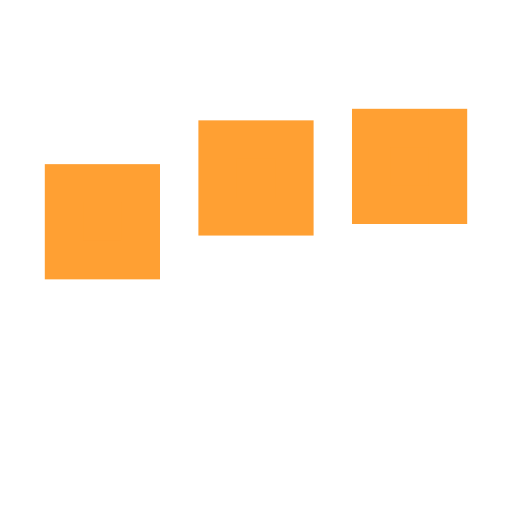
t = 0.00 s
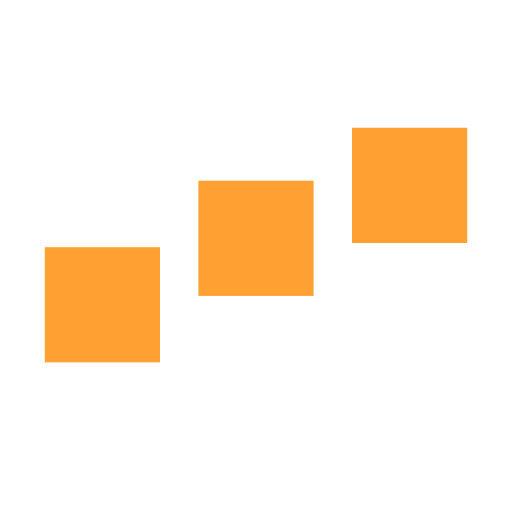
t = 0.25 s
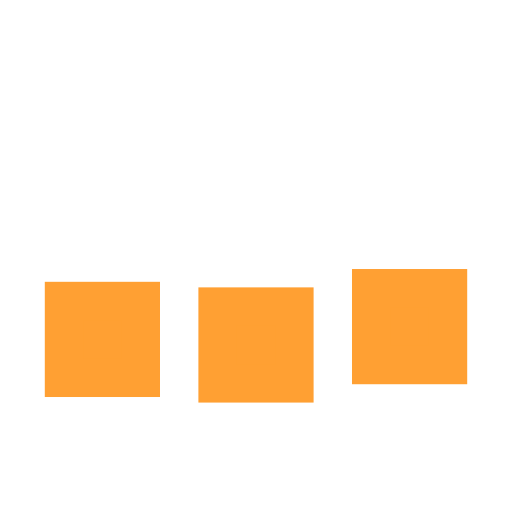
t = 0.75 s
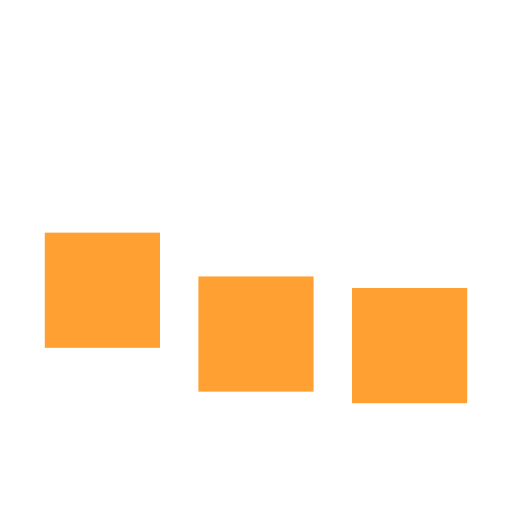
t = 1.00 s
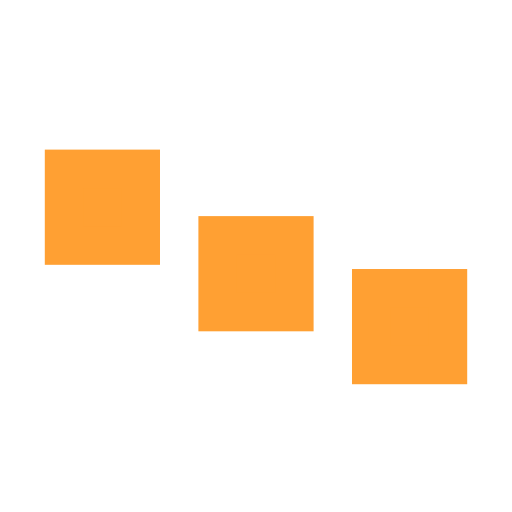
t = 1.25 s
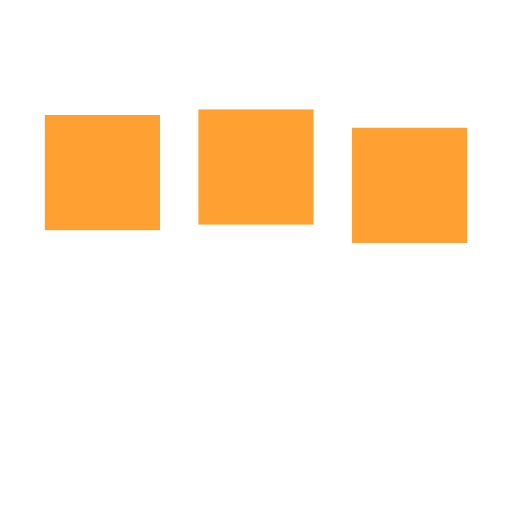
t = 1.75 s

The animated SVG that drew these frames (rendered in a browser with its animation timeline set to each time). Animation: 3 SMIL elements (animate=3); one cycle of 2.00 s, repeats indefinitely.

﻿<svg xmlns='http://www.w3.org/2000/svg' viewBox='0 0 200 200'><rect fill='#FFA033' stroke='#FFA033' stroke-width='15' width='30' height='30' x='25' y='50'><animate attributeName='y' calcMode='spline' dur='2' values='50;120;50;' keySplines='.5 0 .5 1;.5 0 .5 1' repeatCount='indefinite' begin='-.4'></animate></rect><rect fill='#FFA033' stroke='#FFA033' stroke-width='15' width='30' height='30' x='85' y='50'><animate attributeName='y' calcMode='spline' dur='2' values='50;120;50;' keySplines='.5 0 .5 1;.5 0 .5 1' repeatCount='indefinite' begin='-.2'></animate></rect><rect fill='#FFA033' stroke='#FFA033' stroke-width='15' width='30' height='30' x='145' y='50'><animate attributeName='y' calcMode='spline' dur='2' values='50;120;50;' keySplines='.5 0 .5 1;.5 0 .5 1' repeatCount='indefinite' begin='0'></animate></rect></svg>